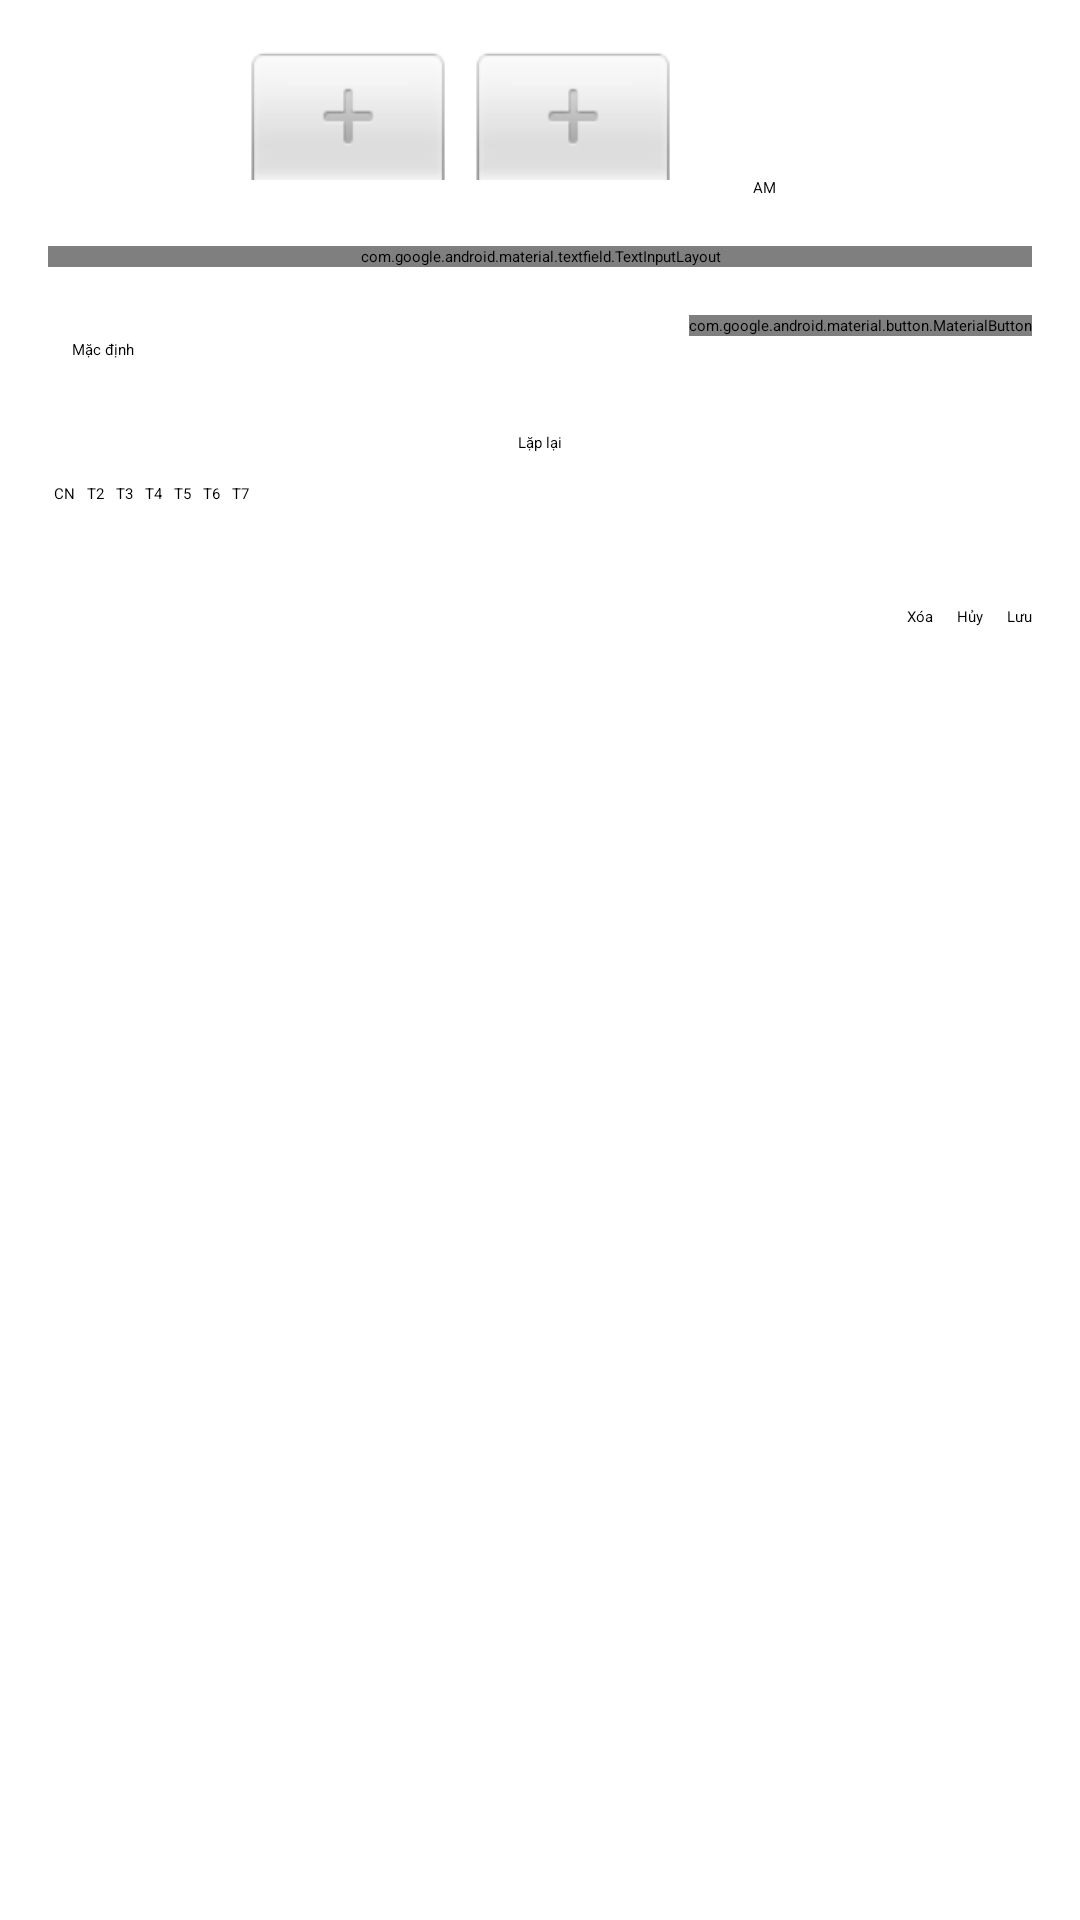

Reconstruct the res/layout file that produces this screen, plus the resources it refers to.
<!-- AndroidManifest.xml: application theme Theme.AlarmApp -->
<!-- res/layout/activity_add_alarm.xml -->
<?xml version="1.0" encoding="utf-8"?>
<LinearLayout
        xmlns:android="http://schemas.android.com/apk/res/android"
        xmlns:tools="http://schemas.android.com/tools"
        android:id="@+id/addAlarmLayout"
        android:layout_width="match_parent"
        android:layout_height="wrap_content"
        android:orientation="vertical"
        android:padding="16dp"
        android:background="?attr/colorSurface"
        android:gravity="center_horizontal"
        tools:context=".view.activities.AddAlarmActivity">


    <TimePicker
        android:id="@+id/timePicker"
        android:layout_width="match_parent"
        android:layout_height="wrap_content"
        android:layout_marginBottom="16dp" />

    <com.google.android.material.textfield.TextInputLayout
        android:layout_width="match_parent"
        android:layout_height="wrap_content"
        android:hint="@string/alarm_label_hint"
        android:layout_marginBottom="16dp"
        style="@style/Widget.MaterialComponents.TextInputLayout.OutlinedBox">


        <com.google.android.material.textfield.TextInputEditText
                android:id="@+id/alarmLabelEditText"
                android:layout_width="match_parent"
                android:layout_height="51dp"
                android:inputType="textCapSentences"
                android:textColorHint="#546E7A" />

    </com.google.android.material.textfield.TextInputLayout>


    
    <LinearLayout
        android:layout_width="match_parent"
        android:layout_height="wrap_content"
        android:orientation="horizontal"
        android:layout_marginBottom="16dp">

        <TextView
            android:id="@+id/ringtoneNameTextView"
            android:layout_width="0dp"
            android:layout_height="wrap_content"
            android:layout_weight="1"
            android:text="@string/default_ringtone"
            android:padding="8dp" />

        <com.google.android.material.button.MaterialButton
            android:id="@+id/selectRingtoneButton"
            android:layout_width="wrap_content"
            android:layout_height="wrap_content"
            android:text="@string/select_ringtone"
            android:contentDescription="@string/select_ringtone_description" />

    </LinearLayout>


    
    <TextView
        android:layout_width="wrap_content"
        android:layout_height="wrap_content"
        android:text="@string/repeat_days"
        android:layout_marginBottom="8dp" />

    <HorizontalScrollView
        android:layout_width="match_parent"
        android:layout_height="wrap_content"
        android:layout_marginBottom="16dp"
        android:scrollbars="none">

        <LinearLayout
            android:id="@+id/daysOfWeekLayout"
            android:layout_width="match_parent"
            android:layout_height="wrap_content"
            android:orientation="horizontal"
            android:gravity="center"
            android:layout_marginBottom="16dp">

            <CheckBox
                android:id="@+id/checkSun"
                android:layout_width="wrap_content"
                android:layout_height="wrap_content"
                android:text="@string/sun"
                android:padding="2dp"
                android:contentDescription="@string/sun_description" />

            <CheckBox
                android:id="@+id/checkMon"
                android:layout_width="wrap_content"
                android:layout_height="wrap_content"
                android:text="@string/mon"
                android:padding="2dp"
                android:contentDescription="@string/mon_description" />

            <CheckBox
                android:id="@+id/checkTue"
                android:layout_width="wrap_content"
                android:layout_height="wrap_content"
                android:text="@string/tue"
                android:padding="2dp"
                android:contentDescription="@string/tue_description" />

            <CheckBox
                android:id="@+id/checkWed"
                android:layout_width="wrap_content"
                android:layout_height="wrap_content"
                android:text="@string/wed"
                android:padding="2dp"
                android:contentDescription="@string/wed_description" />

            <CheckBox
                android:id="@+id/checkThu"
                android:layout_width="wrap_content"
                android:layout_height="wrap_content"
                android:text="@string/thu"
                android:padding="2dp"
                android:contentDescription="@string/thu_description" />

            <CheckBox
                android:id="@+id/checkFri"
                android:layout_width="wrap_content"
                android:layout_height="wrap_content"
                android:text="@string/fri"
                android:padding="2dp"
                android:contentDescription="@string/fri_description" />

            <CheckBox
                android:id="@+id/checkSat"
                android:layout_width="wrap_content"
                android:layout_height="wrap_content"
                android:text="@string/sat"
                android:padding="2dp"
                android:contentDescription="@string/sat_description" />

        </LinearLayout>

    </HorizontalScrollView>

    
    <LinearLayout
        android:layout_width="match_parent"
        android:layout_height="wrap_content"
        android:orientation="horizontal"
        android:gravity="end">

        <Button
            android:id="@+id/buttonDeleteAlarm"
            android:layout_width="wrap_content"
            android:layout_height="wrap_content"
            android:text="@string/delete"
            android:enabled="false"
            android:contentDescription="@string/delete_description"
            android:layout_marginEnd="8dp" />

        <Button
            android:id="@+id/cancelButton"
            android:layout_width="wrap_content"
            android:layout_height="wrap_content"
            android:text="@string/cancel"
            android:contentDescription="@string/cancel_description"
            android:layout_marginEnd="8dp" />

        <Button
            android:id="@+id/saveAlarmButton"
            android:layout_width="wrap_content"
            android:layout_height="wrap_content"
            android:text="@string/save"
            android:contentDescription="@string/save_description" />

    </LinearLayout>
</LinearLayout>
<!-- resources referenced by this layout -->
<resources>
  <string name="alarm_label_hint">Nhập nhãn báo thức</string>
  <string name="cancel">Hủy</string>
  <string name="cancel_description">Hủy thao tác</string>
  <string name="default_ringtone">Mặc định</string>
  <string name="delete">Xóa</string>
  <string name="delete_description">Xóa báo thức</string>
  <string name="fri">T6</string>
  <string name="fri_description">Chọn Thứ sáu</string>
  <string name="mon">T2</string>
  <string name="mon_description">Chọn Thứ hai</string>
  <string name="repeat_days">Lặp lại</string>
  <string name="sat">T7</string>
  <string name="sat_description">Chọn Thứ bảy</string>
  <string name="save">Lưu</string>
  <string name="save_description">Lưu báo thức</string>
  <string name="select_ringtone">Chọn nhạc chuông</string>
  <string name="select_ringtone_description">Chọn nhạc chuông cho báo thức</string>
  <string name="sun">CN</string>
  <string name="sun_description">Chọn Chủ nhật</string>
  <string name="thu">T5</string>
  <string name="thu_description">Chọn Thứ năm</string>
  <string name="tue">T3</string>
  <string name="tue_description">Chọn Thứ ba</string>
  <string name="wed">T4</string>
  <string name="wed_description">Chọn Thứ tư</string>
</resources>
